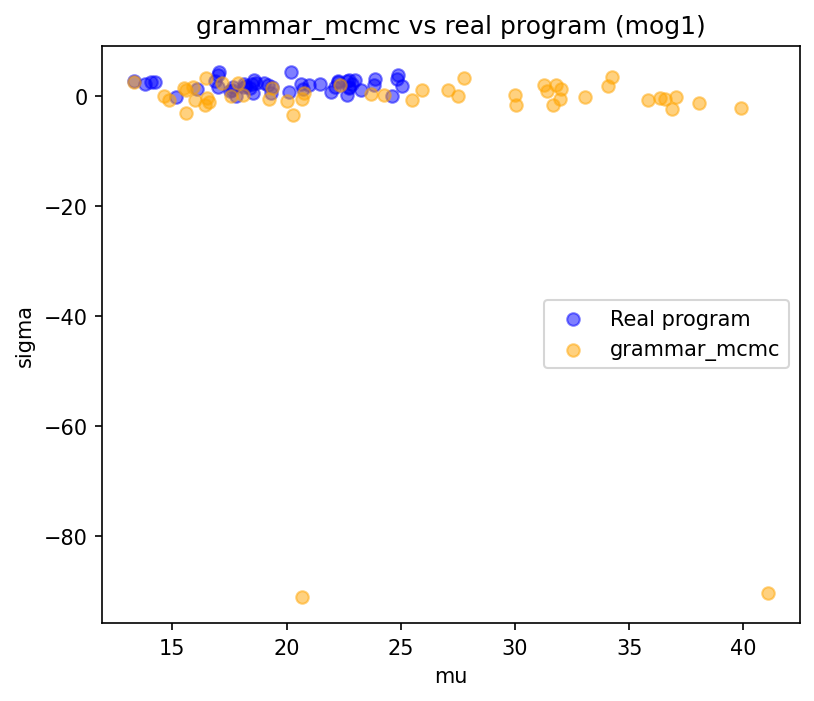

Values plotted in this chart, from the file beside it:
mu, sigma
38.06, -1.184
22.36, 2.104
25.5, -0.5686
27.75, 3.312
30.05, -1.567
31.97, -0.4267
17.57, 0.1476
36.36, -0.2363
23.71, 0.4944
31.26, 2.087
20.67, -90.99
13.31, 2.626
27.05, 1.102
16.6, -1.101
36.89, -2.233
20, -0.7737
24.25, 0.2988
32.01, 1.285
16.51, -0.3022
18.07, 0.2919
27.52, 0.1303
17.19, 2.523
20.78, 0.6495
20.3, -3.375
37.03, -0.05629
15.89, 1.68
15.58, -2.959
33.08, -0.04786
14.84, -0.6672
31.41, 0.9593
16.42, -1.475
31.65, -1.594
41.07, -90.22
14.65, 0.004828
15.52, 1.452
39.89, -2.065
31.78, 2.095
17.89, 2.374
15.98, -0.7295
34.24, 3.606
25.92, 1.189
15.58, 1.129
36.56, -0.4154
34.06, 1.869
16.47, 3.277
20.69, -0.4144
35.82, -0.695
30.01, 0.1692
19.22, -0.5441
19.37, 1.444
